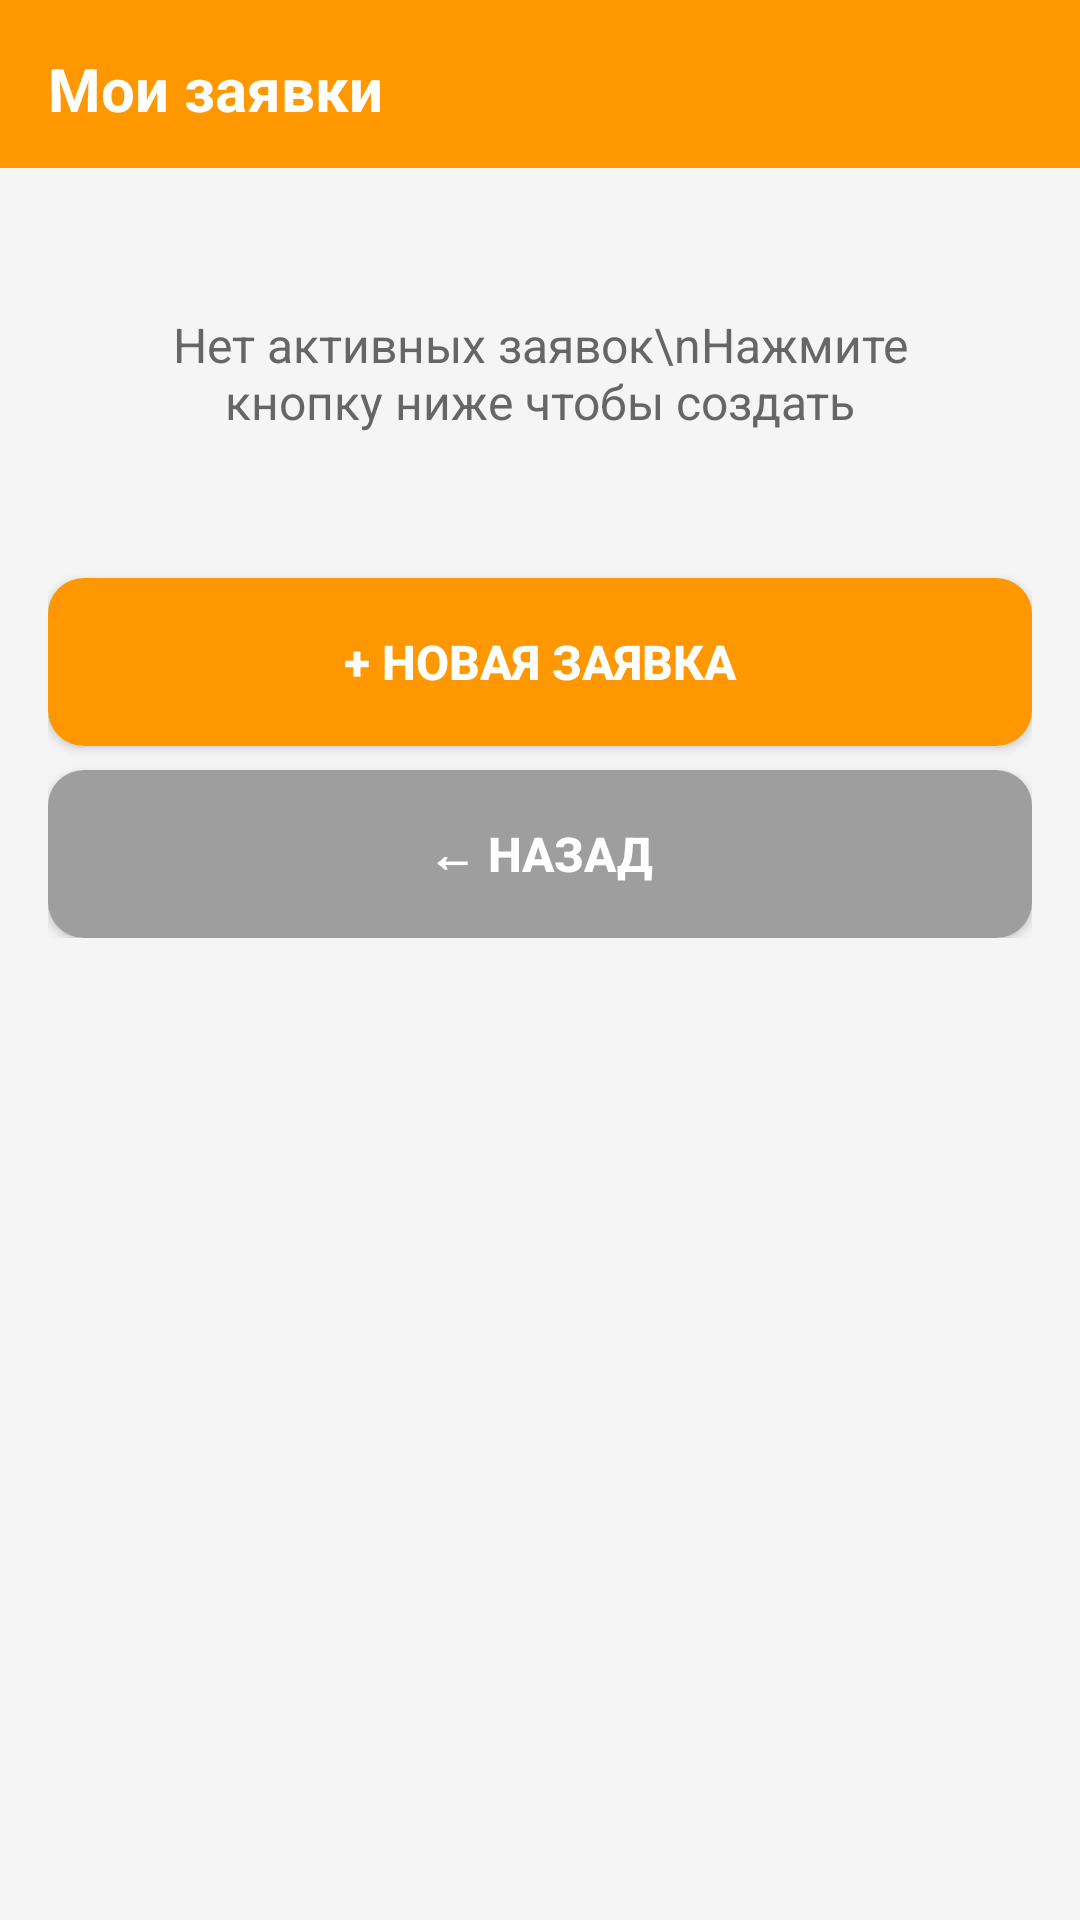

This screen was rendered from an Android layout file. Write that file and the resources it references.
<!-- AndroidManifest.xml: application theme Theme.ManagementСompany -->
<!-- res/layout/activity_requests.xml -->
<?xml version="1.0" encoding="utf-8"?>
<LinearLayout xmlns:android="http://schemas.android.com/apk/res/android"
    android:layout_width="match_parent"
    android:layout_height="match_parent"
    android:orientation="vertical"
    android:background="#F5F5F5">

    <LinearLayout
        android:layout_width="match_parent"
        android:layout_height="56dp"
        android:background="#FF9800"
        android:gravity="center_vertical"
        android:padding="16dp">

        <TextView
            android:layout_width="wrap_content"
            android:layout_height="wrap_content"
            android:text="Мои заявки"
            android:textColor="#FFFFFF"
            android:textSize="20sp"
            android:textStyle="bold" />
    </LinearLayout>

    <ScrollView
        android:layout_width="match_parent"
        android:layout_height="match_parent">

        <LinearLayout
            android:layout_width="match_parent"
            android:layout_height="wrap_content"
            android:orientation="vertical"
            android:padding="16dp">

            <TextView
                android:id="@+id/tvNoRequests"
                android:layout_width="match_parent"
                android:layout_height="wrap_content"
                android:text="Нет активных заявок\nНажмите кнопку ниже чтобы создать"
                android:textSize="16sp"
                android:textColor="#666666"
                android:gravity="center"
                android:padding="32dp" />

            <LinearLayout
                android:id="@+id/llRequestsList"
                android:layout_width="match_parent"
                android:layout_height="wrap_content"
                android:orientation="vertical" />

            <Button
                android:id="@+id/btnAddRequest"
                android:layout_width="match_parent"
                android:layout_height="56dp"
                android:text="+ Новая заявка"
                android:textSize="16sp"
                android:textColor="@android:color/white"
                android:textStyle="bold"
                android:background="@drawable/button_orange"
                android:layout_marginTop="16dp" />

            <Button
                android:id="@+id/btnBack"
                android:layout_width="match_parent"
                android:layout_height="56dp"
                android:text="← Назад"
                android:textSize="16sp"
                android:textColor="@android:color/white"
                android:textStyle="bold"
                android:background="@drawable/button_gray"
                android:layout_marginTop="8dp" />

        </LinearLayout>
    </ScrollView>
</LinearLayout>
<!-- resources referenced by this layout -->
<resources>
  <!-- drawable button_gray (drawable) -->
  <?xml version="1.0" encoding="utf-8"?>
  <selector xmlns:android="http://schemas.android.com/apk/res/android">
      <item android:state_pressed="true">
          <shape android:shape="rectangle">
              <solid android:color="#757575" />
              <corners android:radius="12dp" />
              <padding android:left="16dp" android:right="16dp" android:top="12dp" android:bottom="12dp" />
          </shape>
      </item>
      <item>
          <shape android:shape="rectangle">
              <solid android:color="#9E9E9E" />
              <corners android:radius="12dp" />
              <padding android:left="16dp" android:right="16dp" android:top="12dp" android:bottom="12dp" />
          </shape>
      </item>
  </selector>
  <!-- drawable button_orange (drawable) -->
  <?xml version="1.0" encoding="utf-8"?>
  <selector xmlns:android="http://schemas.android.com/apk/res/android">
      <item android:state_pressed="true">
          <shape android:shape="rectangle">
              <solid android:color="#E65100" />
              <corners android:radius="12dp" />
              <padding android:left="16dp" android:right="16dp" android:top="12dp" android:bottom="12dp" />
          </shape>
      </item>
      <item>
          <shape android:shape="rectangle">
              <solid android:color="#FF9800" />
              <corners android:radius="12dp" />
              <padding android:left="16dp" android:right="16dp" android:top="12dp" android:bottom="12dp" />
          </shape>
      </item>
  </selector>
  <style name="Theme.ManagementСompany" parent="Base.Theme.ManagementСompany" />
  <style name="Base.Theme.ManagementСompany" parent="Theme.Material3.DayNight.NoActionBar">
          
          
      </style>
</resources>
